Photos from the image-classification dataset "images" in the GitHub repository jainm1234/ping-pong-detect. Its 7 classes are: blur ball, close-up, orange, player, pov, table, white.

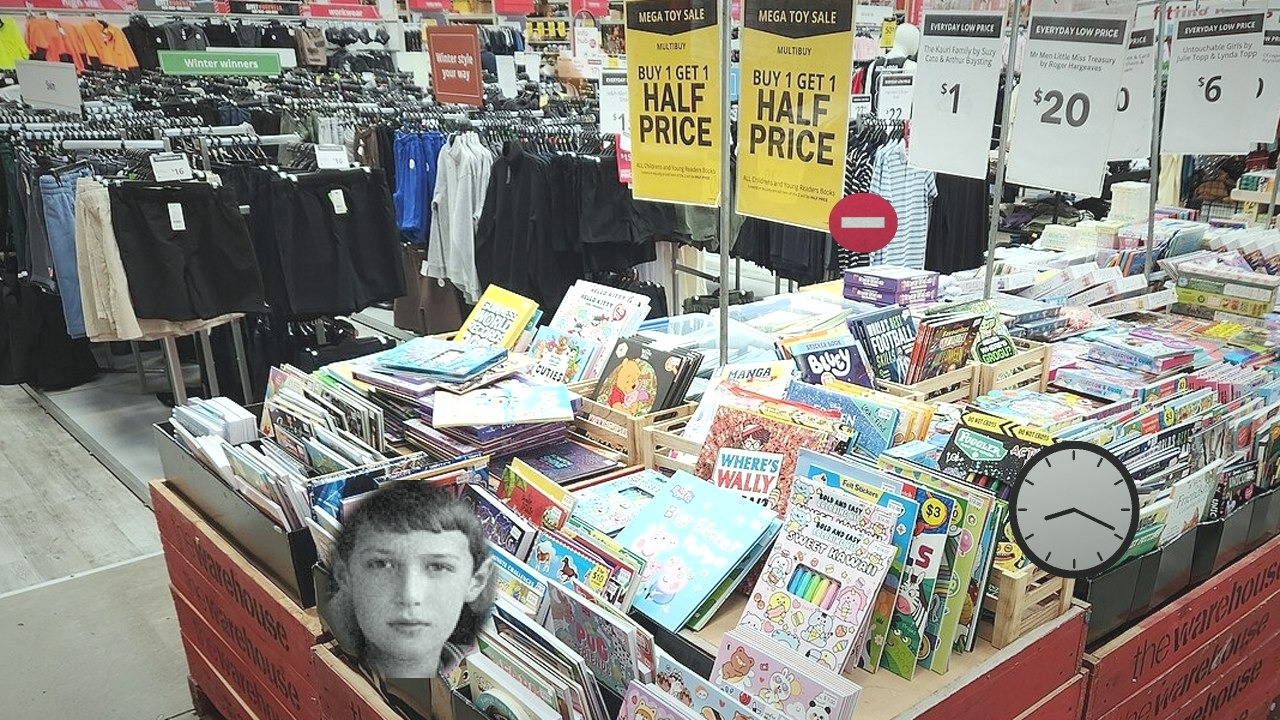
Label: orange

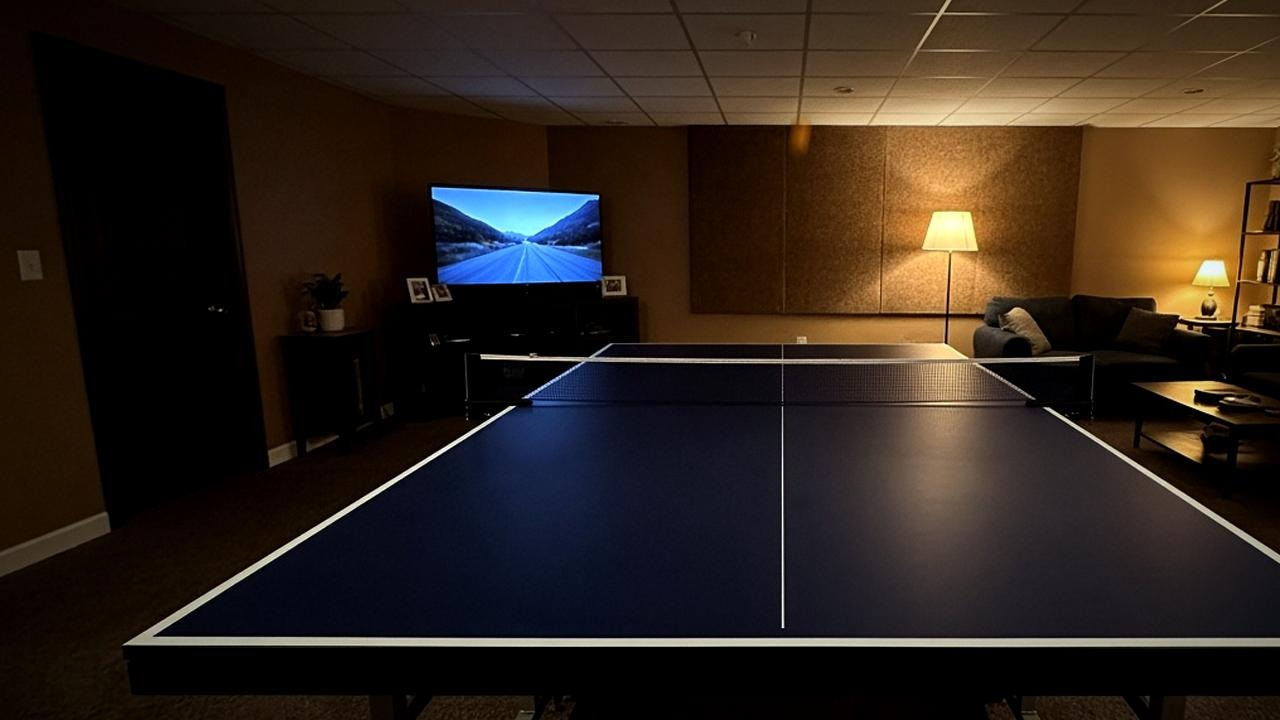
Label: pov

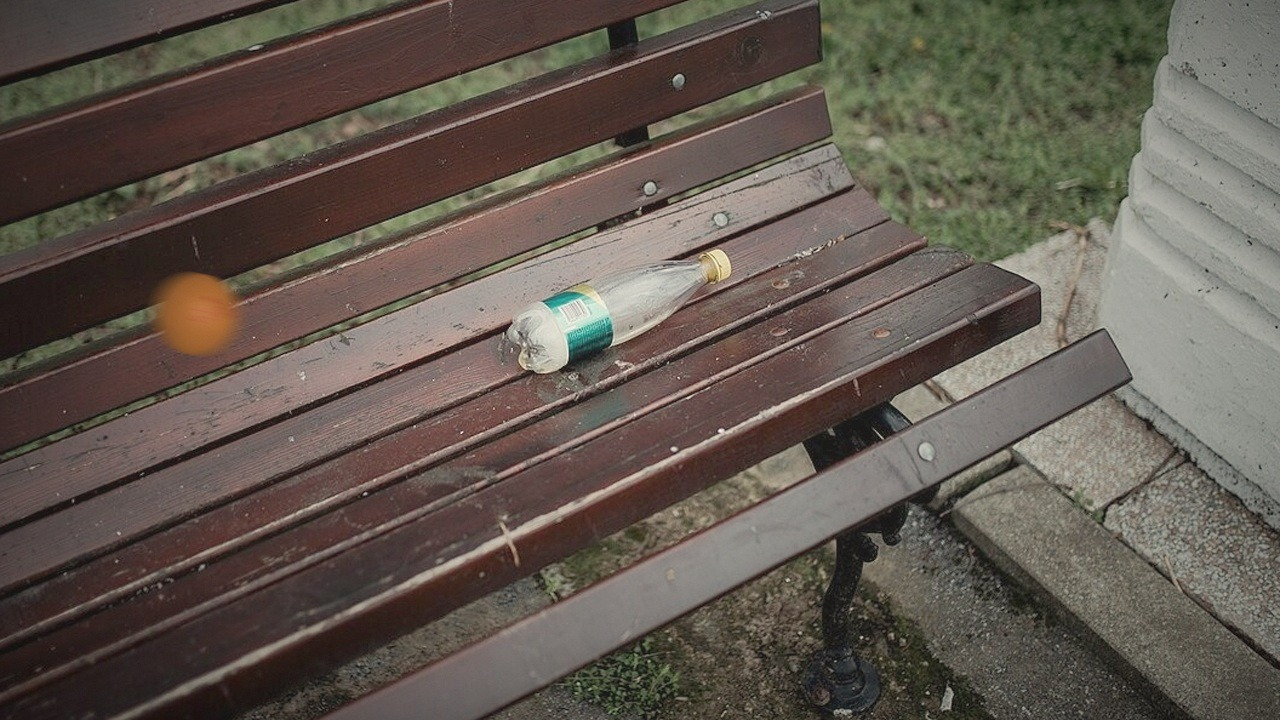
Label: orange

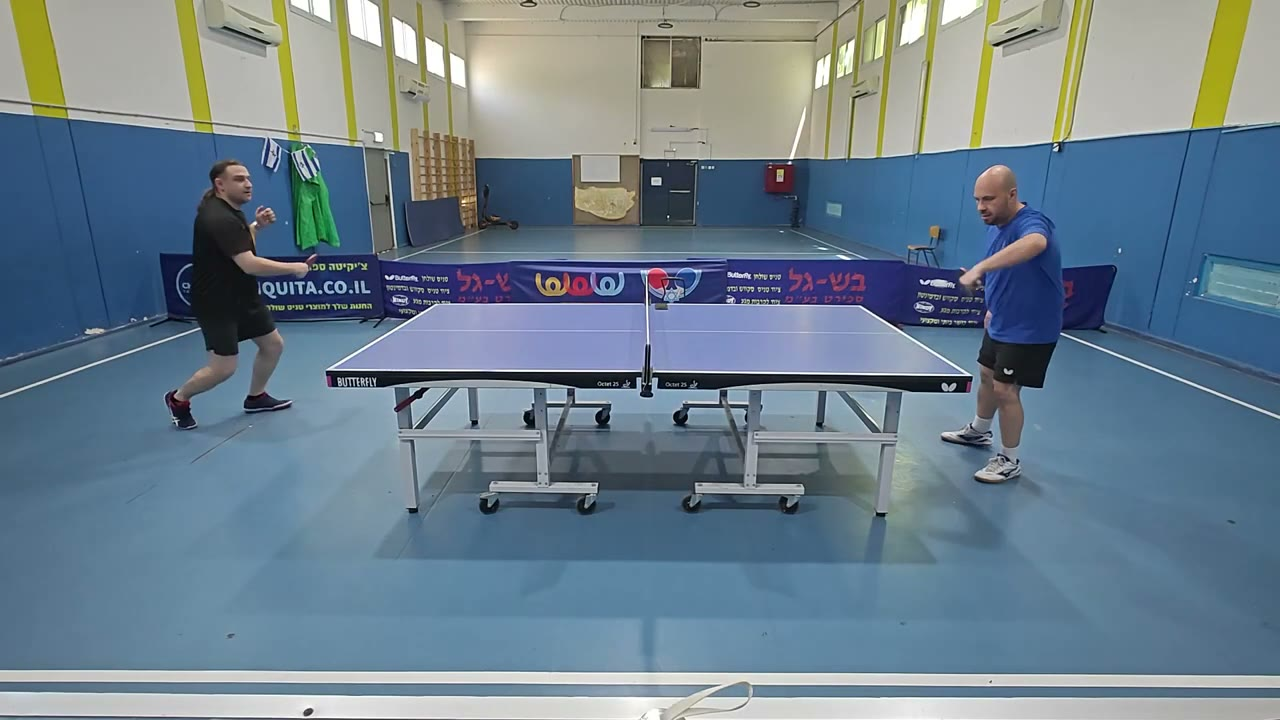
Label: blur ball

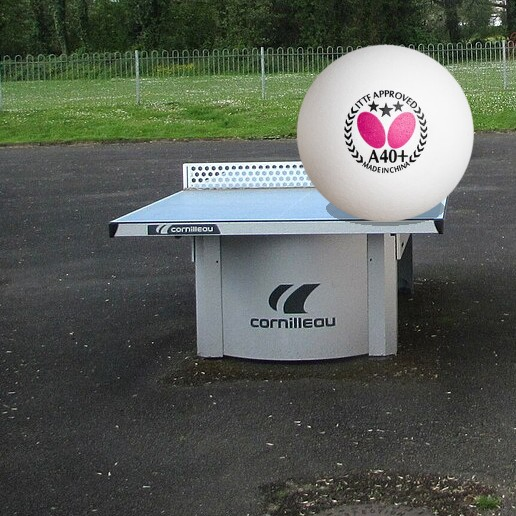
Label: white

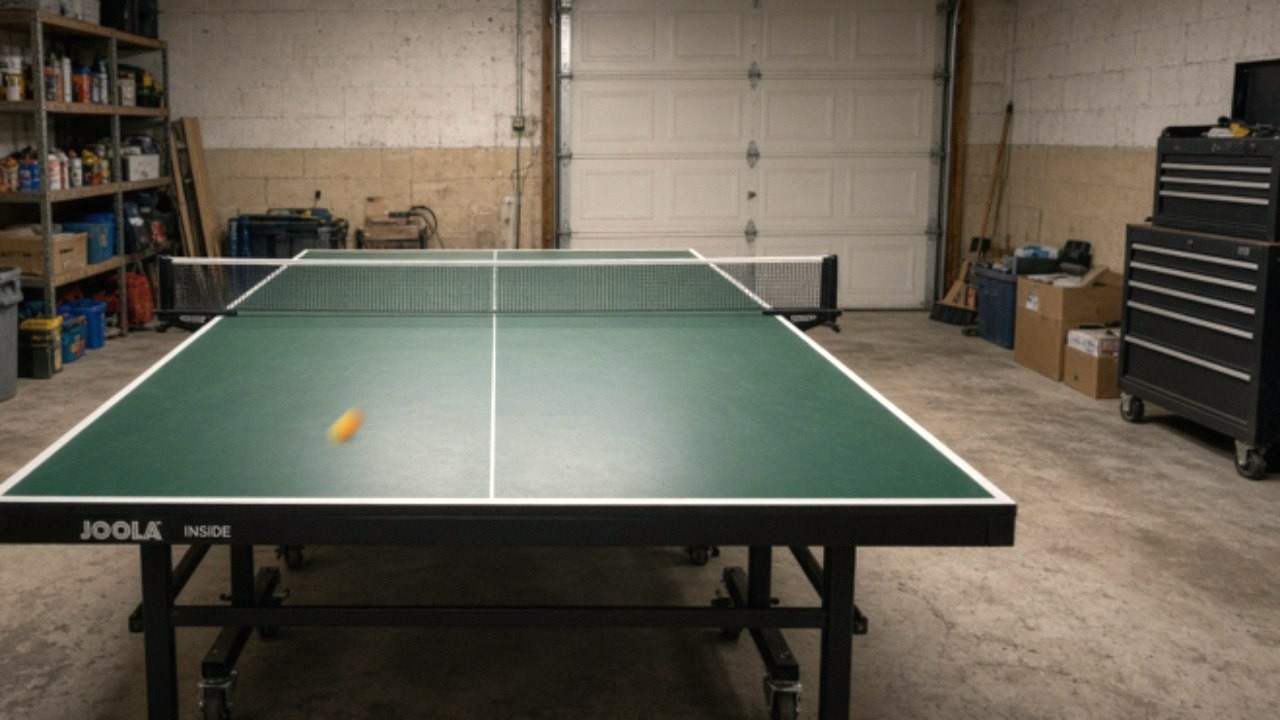
Label: pov
